Run: headless pygame with SDL's dummy video driver; simulated clock (each Clock.tick advances the game by its frame time, no real sleeping); random seed 0; keys injected as events and as key.get_pressed() state; no mouse input.
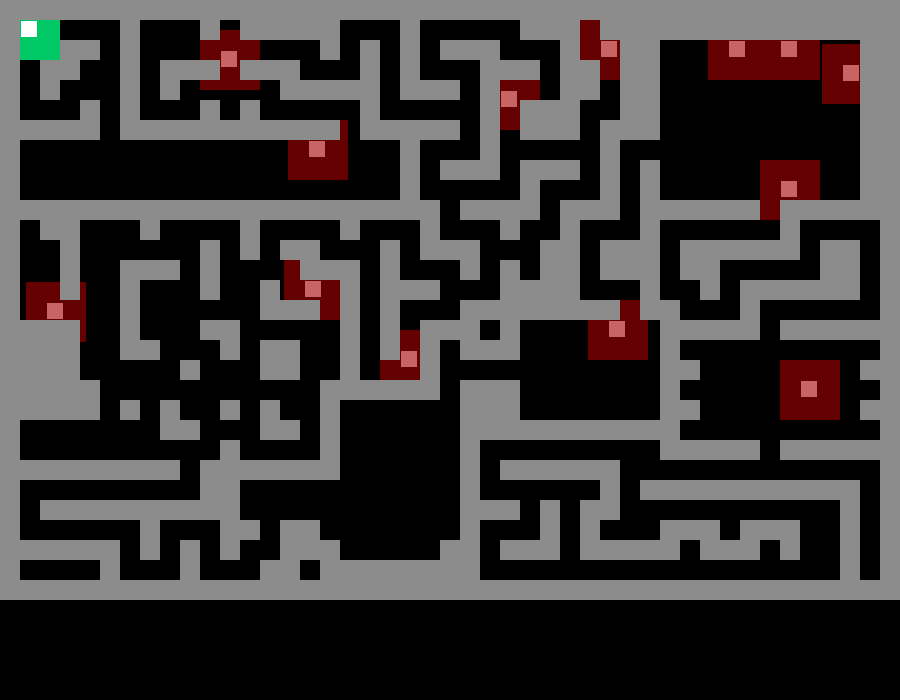
Frame 1 of 4 · flips 1–60 · no input
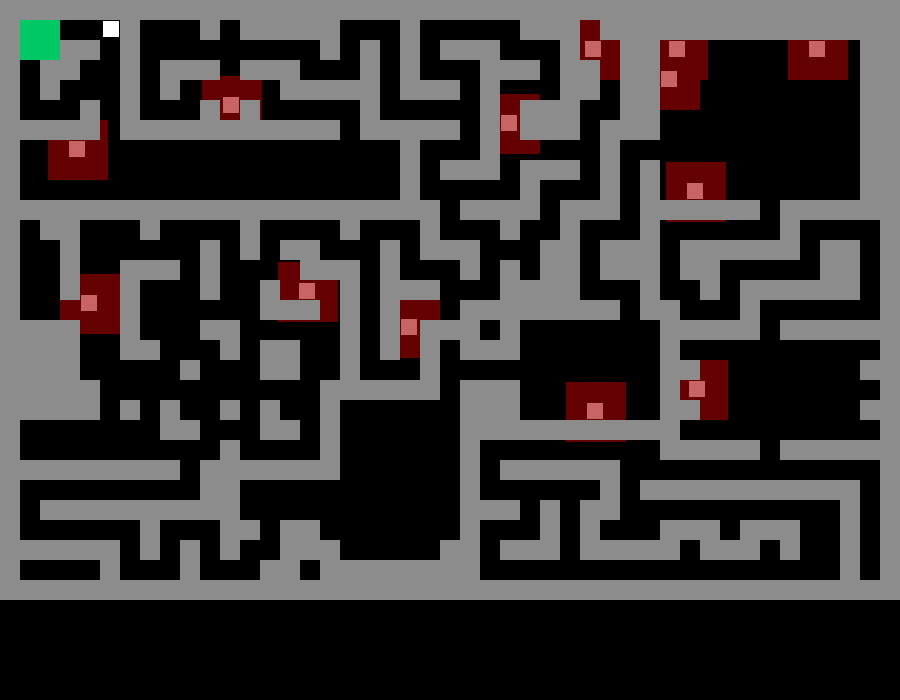
Frame 2 of 4 · flips 61–180 · tapped SPACE, RETURN · held RIGHT (→), D
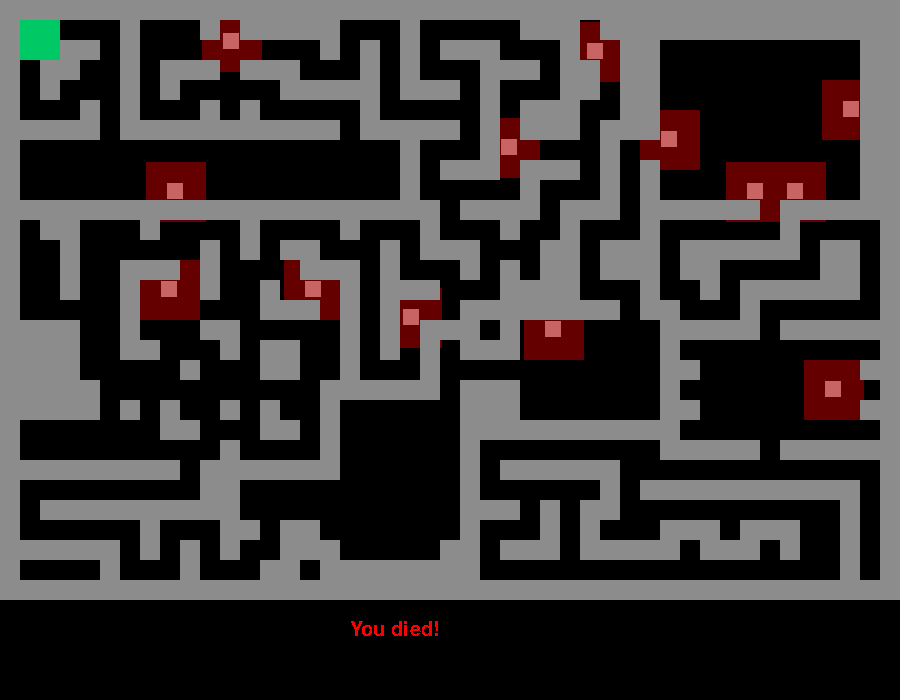
Frame 3 of 4 · flips 181–300 · held DOWN (↓), S
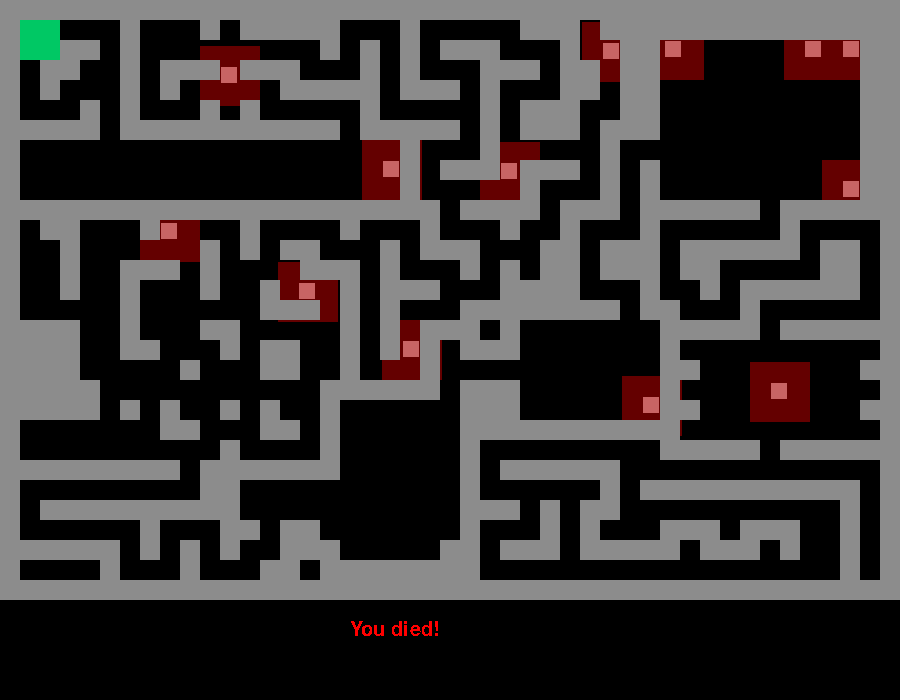
Frame 4 of 4 · flips 301–420 · held LEFT (←), A, UP (↑), W

The pygame program that drew these frames:

import pygame, sys
from pygame.locals import *
import random
from random import *

class wall(object):
  pos = (0,0,0,0)
  col = (140,140,140)
  def __init__(self,pos1,pos2):
    self.pos = (pos1,pos2,20,20)
class en(object):
  d = "r"
  px = 0
  py = 0
  ppx = 0
  ppy = 0
  def __init__(self,px,py):
    self.px = px
    self.py = py

enemies = []

walls = []
for i in range(90):
  walls.append(wall(20*i,0))
  walls.append(wall(20*i,580))
for i in range(30):
  walls.append(wall(0,20*i))
  walls.append(wall(880,20*i))
walls.append(wall(60,40))
walls.append(wall(60,60))
walls.append(wall(40,60))
walls.append(wall(40,80))
walls.append(wall(80,40))
walls.append(wall(20,120))
walls.append(wall(40,120))
walls.append(wall(60,120))
walls.append(wall(80,100))
walls.append(wall(80,120))
walls.append(wall(120,20))
walls.append(wall(120,40))
walls.append(wall(120,60))
walls.append(wall(120,80))
walls.append(wall(120,100))
walls.append(wall(120,120))
walls.append(wall(20,200))
walls.append(wall(40,200))
walls.append(wall(60,200))
walls.append(wall(80,200))
walls.append(wall(100,200))
walls.append(wall(120,200))
walls.append(wall(140,200))
walls.append(wall(160,200))
walls.append(wall(180,200))
walls.append(wall(200,200))
walls.append(wall(220,200))
walls.append(wall(240,200))
walls.append(wall(260,200))
walls.append(wall(280,200))
walls.append(wall(300,200))
walls.append(wall(320,200))
walls.append(wall(340,200))
walls.append(wall(360,200))
walls.append(wall(380,200))
walls.append(wall(400,200))
walls.append(wall(400,180))
walls.append(wall(400,160))
walls.append(wall(400,140))
walls.append(wall(400,120))
walls.append(wall(380,120))
walls.append(wall(360,120))
walls.append(wall(320,120))
walls.append(wall(300,120))
walls.append(wall(280,120))
walls.append(wall(260,120))
walls.append(wall(240,120))
walls.append(wall(220,120))
walls.append(wall(200,120))
walls.append(wall(180,120))
walls.append(wall(160,120))
walls.append(wall(140,120))
walls.append(wall(360,100))
walls.append(wall(360,80))
walls.append(wall(340,80))
walls.append(wall(320,80))
walls.append(wall(300,80))
walls.append(wall(280,80))
walls.append(wall(280,60))
walls.append(wall(260,60))
walls.append(wall(240,100))
walls.append(wall(200,100))
walls.append(wall(200,20))
walls.append(wall(240,20))
walls.append(wall(240,60))
walls.append(wall(200,60))
walls.append(wall(180,60))
walls.append(wall(160,80))
walls.append(wall(160,60))
walls.append(wall(260,20))
walls.append(wall(280,20))
walls.append(wall(300,20))
walls.append(wall(320,20))
walls.append(wall(320,40))
walls.append(wall(360,60))
walls.append(wall(360,40))
walls.append(wall(400,20))
walls.append(wall(400,40))
walls.append(wall(400,60))
walls.append(wall(400,80))
walls.append(wall(420,80))
walls.append(wall(440,80))
walls.append(wall(420,120))
walls.append(wall(440,120))
walls.append(wall(480,100))
walls.append(wall(480,80))
walls.append(wall(480,120))
walls.append(wall(480,160))
walls.append(wall(480,140))
walls.append(wall(460,160))
walls.append(wall(440,160))
walls.append(wall(420,200))
walls.append(wall(460,200))
walls.append(wall(480,200))
walls.append(wall(500,200))
walls.append(wall(520,200))
walls.append(wall(520,180))
walls.append(wall(520,160))
walls.append(wall(480,60))
walls.append(wall(500,60))
walls.append(wall(520,60))
walls.append(wall(480,40))
walls.append(wall(460,40))
walls.append(wall(440,40))
walls.append(wall(520,20))
walls.append(wall(540,20))
walls.append(wall(560,20))
walls.append(wall(560,40))
walls.append(wall(560,60))
walls.append(wall(560,80))
walls.append(wall(540,100))
walls.append(wall(560,100))
walls.append(wall(520,100))
walls.append(wall(520,120))
walls.append(wall(540,120))
walls.append(wall(560,120))
walls.append(wall(540,160))
walls.append(wall(560,160))
walls.append(wall(580,60))
walls.append(wall(580,80))
walls.append(wall(600,20))
walls.append(wall(620,20))
walls.append(wall(620,40))
walls.append(wall(620,60))
walls.append(wall(620,80))
walls.append(wall(620,100))
walls.append(wall(620,120))
walls.append(wall(600,120))
walls.append(wall(600,140))
walls.append(wall(600,160))
walls.append(wall(600,180))
walls.append(wall(600,200))
walls.append(wall(580,200))
walls.append(wall(560,200))
walls.append(wall(560,220))
walls.append(wall(560,240))
walls.append(wall(540,240))
walls.append(wall(500,220))
walls.append(wall(500,260))
walls.append(wall(540,260))
walls.append(wall(520,280))
walls.append(wall(500,280))
walls.append(wall(540,280))
walls.append(wall(420,220))
walls.append(wall(420,240))
walls.append(wall(440,240))
walls.append(wall(460,240))
walls.append(wall(460,260))
walls.append(wall(500,300))
walls.append(wall(480,300))
walls.append(wall(460,300))
walls.append(wall(460,320))
walls.append(wall(440,320))
walls.append(wall(420,320))
walls.append(wall(420,340))
walls.append(wall(420,280))
walls.append(wall(400,280))
walls.append(wall(380,280))
walls.append(wall(380,260))
walls.append(wall(380,240))
walls.append(wall(380,300))
walls.append(wall(380,320))
walls.append(wall(380,340))
walls.append(wall(420,360))
walls.append(wall(420,380))
walls.append(wall(400,380))
walls.append(wall(380,380))
walls.append(wall(360,380))
walls.append(wall(340,380))
walls.append(wall(320,380))
walls.append(wall(340,360))
walls.append(wall(340,340))
walls.append(wall(340,320))
walls.append(wall(340,300))
walls.append(wall(340,280))
walls.append(wall(340,260))
walls.append(wall(340,220))
walls.append(wall(320,260))
walls.append(wall(300,260))
walls.append(wall(300,240))
walls.append(wall(240,220))
walls.append(wall(280,240))
walls.append(wall(240,240))
walls.append(wall(300,300))
walls.append(wall(280,300))
walls.append(wall(260,300))
walls.append(wall(260,280))
walls.append(wall(260,340))
walls.append(wall(260,360))
walls.append(wall(280,360))
walls.append(wall(280,340))
walls.append(wall(220,340))
walls.append(wall(220,320))
walls.append(wall(200,320))
walls.append(wall(200,280))
walls.append(wall(200,260))
walls.append(wall(200,240))
walls.append(wall(160,260))
walls.append(wall(140,260))
walls.append(wall(120,260))
walls.append(wall(120,280))
walls.append(wall(120,300))
walls.append(wall(120,320))
walls.append(wall(120,340))
walls.append(wall(140,340))
walls.append(wall(180,420))
walls.append(wall(160,420))
walls.append(wall(160,400))
walls.append(wall(220,400))
walls.append(wall(120,400))
walls.append(wall(140,220))
walls.append(wall(60,220))
walls.append(wall(60,240))
walls.append(wall(60,260))
walls.append(wall(60,280))
walls.append(wall(40,220))
walls.append(wall(20,320))
walls.append(wall(40,320))
walls.append(wall(60,320))
walls.append(wall(60,340))
walls.append(wall(60,360))
walls.append(wall(80,380))
walls.append(wall(80,400))
walls.append(wall(60,380))
walls.append(wall(40,380))
walls.append(wall(40,360))
walls.append(wall(40,340))
walls.append(wall(20,340))
walls.append(wall(0,340))
walls.append(wall(20,360))
walls.append(wall(20,380))
walls.append(wall(20,400))
walls.append(wall(40,400))
walls.append(wall(60,400))
walls.append(wall(180,360))
walls.append(wall(280,420))
walls.append(wall(260,420))
walls.append(wall(260,400))
walls.append(wall(320,400))
walls.append(wall(320,420))
walls.append(wall(320,440))
walls.append(wall(320,460))
walls.append(wall(300,460))
walls.append(wall(280,460))
walls.append(wall(240,460))
walls.append(wall(260,460))
walls.append(wall(220,460))
walls.append(wall(220,440))
walls.append(wall(200,460))
walls.append(wall(160,460))
walls.append(wall(140,460))
walls.append(wall(120,460))
walls.append(wall(100,460))
walls.append(wall(80,460))
walls.append(wall(60,460))
walls.append(wall(40,460))
walls.append(wall(20,460))
walls.append(wall(0,460))
walls.append(wall(200,480))
walls.append(wall(200,500))
walls.append(wall(180,500))
walls.append(wall(160,500))
walls.append(wall(140,500))
walls.append(wall(120,500))
walls.append(wall(100,500))
walls.append(wall(80,500))
walls.append(wall(60,500))
walls.append(wall(40,500))
walls.append(wall(20,540))
walls.append(wall(40,540))
walls.append(wall(60,540))
walls.append(wall(80,540))
walls.append(wall(100,540))
walls.append(wall(100,560))
walls.append(wall(140,520))
walls.append(wall(140,540))
walls.append(wall(180,540))
walls.append(wall(180,560))
walls.append(wall(220,500))
walls.append(wall(220,520))
walls.append(wall(220,540))
walls.append(wall(220,480))
walls.append(wall(260,560))
walls.append(wall(280,560))
walls.append(wall(280,540))
walls.append(wall(240,520))
walls.append(wall(280,520))
walls.append(wall(300,520))
walls.append(wall(300,540))
walls.append(wall(320,540))
walls.append(wall(320,560))
walls.append(wall(340,560))
walls.append(wall(360,560))
walls.append(wall(400,560))
walls.append(wall(400,580))
walls.append(wall(380,560))
walls.append(wall(420,560))
walls.append(wall(440,560))
walls.append(wall(440,540))
walls.append(wall(460,540))
walls.append(wall(460,520))
walls.append(wall(460,560))
walls.append(wall(460,500))
walls.append(wall(460,480))
walls.append(wall(460,460))
walls.append(wall(460,440))
walls.append(wall(460,420))
walls.append(wall(460,400))
walls.append(wall(460,380))
walls.append(wall(460,340))
walls.append(wall(480,380))
walls.append(wall(500,380))
walls.append(wall(480,340))
walls.append(wall(500,340))
walls.append(wall(500,300))
walls.append(wall(500,320))
walls.append(wall(520,300))
walls.append(wall(500,400))
walls.append(wall(520,420))
walls.append(wall(500,420))
walls.append(wall(540,420))
walls.append(wall(560,420))
walls.append(wall(580,420))
walls.append(wall(600,420))
walls.append(wall(620,420))
walls.append(wall(640,420))
walls.append(wall(660,420))
walls.append(wall(660,400))
walls.append(wall(660,380))
walls.append(wall(660,360))
walls.append(wall(660,340))
walls.append(wall(660,320))
walls.append(wall(660,300))
walls.append(wall(640,300))
walls.append(wall(600,300))
walls.append(wall(580,300))
walls.append(wall(560,300))
walls.append(wall(540,300))
walls.append(wall(640,280))
walls.append(wall(640,260))
walls.append(wall(620,260))
walls.append(wall(560,260))
walls.append(wall(560,280))
walls.append(wall(600,260))
walls.append(wall(600,240))
walls.append(wall(620,240))
walls.append(wall(640,240))
walls.append(wall(640,220))
walls.append(wall(640,200))
walls.append(wall(640,180))
walls.append(wall(640,160))
walls.append(wall(640,120))
walls.append(wall(640,100))
walls.append(wall(640,80))
walls.append(wall(640,60))
walls.append(wall(640,40))
walls.append(wall(640,20))
walls.append(wall(660,20))
walls.append(wall(680,20))
walls.append(wall(700,20))
walls.append(wall(720,20))
walls.append(wall(740,20))
walls.append(wall(760,20))
walls.append(wall(780,20))
walls.append(wall(800,20))
walls.append(wall(820,20))
walls.append(wall(840,20))
walls.append(wall(860,20))
walls.append(wall(860,40))
walls.append(wall(860,60))
walls.append(wall(860,80))
walls.append(wall(860,100))
walls.append(wall(860,120))
walls.append(wall(860,140))
walls.append(wall(860,160))
walls.append(wall(860,200))
walls.append(wall(860,180))
walls.append(wall(840,200))
walls.append(wall(820,200))
walls.append(wall(800,200))
walls.append(wall(780,200))
walls.append(wall(740,200))
walls.append(wall(720,200))
walls.append(wall(700,200))
walls.append(wall(680,200))
walls.append(wall(660,200))
walls.append(wall(780,220))
walls.append(wall(780,240))
walls.append(wall(760,240))
walls.append(wall(740,240))
walls.append(wall(720,240))
walls.append(wall(700,240))
walls.append(wall(680,240))
walls.append(wall(680,260))
walls.append(wall(700,260))
walls.append(wall(700,280))
walls.append(wall(680,320))
walls.append(wall(700,320))
walls.append(wall(740,320))
walls.append(wall(720,320))
walls.append(wall(740,300))
walls.append(wall(740,280))
walls.append(wall(760,280))
walls.append(wall(780,280))
walls.append(wall(800,280))
walls.append(wall(820,280))
walls.append(wall(820,260))
walls.append(wall(820,240))
walls.append(wall(840,240))
walls.append(wall(840,260))
walls.append(wall(840,280))
walls.append(wall(860,320))
walls.append(wall(840,320))
walls.append(wall(820,320))
walls.append(wall(800,320))
walls.append(wall(780,320))
walls.append(wall(680,360))
walls.append(wall(680,400))
walls.append(wall(660,440))
walls.append(wall(680,440))
walls.append(wall(700,440))
walls.append(wall(720,440))
walls.append(wall(740,440))
walls.append(wall(780,440))
walls.append(wall(800,440))
walls.append(wall(820,440))
walls.append(wall(840,440))
walls.append(wall(860,440))
walls.append(wall(880,440))
walls.append(wall(860,360))
walls.append(wall(860,400))
walls.append(wall(760,480))
walls.append(wall(740,480))
walls.append(wall(720,480))
walls.append(wall(780,480))
walls.append(wall(800,480))
walls.append(wall(820,480))
walls.append(wall(840,480))
walls.append(wall(840,500))
walls.append(wall(840,520))
walls.append(wall(840,540))
walls.append(wall(840,560))
walls.append(wall(700,480))
walls.append(wall(680,480))
walls.append(wall(660,480))
walls.append(wall(640,480))
walls.append(wall(600,480))
walls.append(wall(600,460))
walls.append(wall(580,460))
walls.append(wall(560,460))
walls.append(wall(540,460))
walls.append(wall(520,460))
walls.append(wall(480,420))
walls.append(wall(480,400))
walls.append(wall(500,460))
walls.append(wall(480,500))
walls.append(wall(500,500))
walls.append(wall(500,540))
walls.append(wall(520,540))
walls.append(wall(540,540))
walls.append(wall(540,520))
walls.append(wall(540,500))
walls.append(wall(580,500))
walls.append(wall(600,500))
walls.append(wall(580,520))
walls.append(wall(580,540))
walls.append(wall(600,540))
walls.append(wall(620,540))
walls.append(wall(640,540))
walls.append(wall(660,540))
walls.append(wall(660,520))
walls.append(wall(680,520))
walls.append(wall(700,520))
walls.append(wall(700,540))
walls.append(wall(720,540))
walls.append(wall(740,540))
walls.append(wall(740,520))
walls.append(wall(760,520))
walls.append(wall(780,520))
walls.append(wall(780,540))

enemies.append(en(380,180))
enemies.append(en(220,100))
enemies.append(en(500,180))
enemies.append(en(580,20))
enemies.append(en(400,360))
enemies.append(en(320,280))
enemies.append(en(40,240))
enemies.append(en(640,400))
enemies.append(en(660,180))
enemies.append(en(660,40))
enemies.append(en(840,180))
enemies.append(en(840,40))
enemies.append(en(680,380))


pygame.init()
pygame.font.init()
myfont = pygame.font.SysFont('Comic Sans MS', 30)
textsurface = myfont.render('You died!', False, (255, 0, 0))
DISPLAYSURF = pygame.display.set_mode((900,700))
pygame.display.set_caption("Game")
direction = 1
rectx = 20
recty = 20
rectxv = 0
rectyv = 0
d = 1
FPS = 100
t = 0
fpsClock = pygame.time.Clock()
px = 860
py = 560
die = None
while True:
  DISPLAYSURF.fill((0,0,0))
  prectx = rectx
  precty = recty
  for en in enemies:
    en.ppx,en.ppy = (en.px,en.py)

  if die == True:
      DISPLAYSURF.blit(textsurface,(350,620))
      rectx,recty = -30,-30
      t -= 1
      if t == 0:
        die = False
  if die == False:
    rectx,recty = 20,20
    die = None
  
  for event in pygame.event.get():
    if event.type == QUIT:
      pygame.quit()
      sys.exit()
    if event.type == KEYDOWN:
      if event.key == K_w:
        rectyv = -2
      if event.key == K_a:
        rectxv = -2
      if event.key == K_s:
        rectyv = 2
      if event.key == K_d:
        rectxv = 2
    if event.type == KEYUP:
      if event.key == K_w:
        rectyv = 0
      if event.key == K_a:
        rectxv = 0
      if event.key == K_s:
        rectyv = 0
      if event.key == K_d:
        rectxv = 0
  for en in enemies:
    if en.d == "r":
      en.px += 2
    if en.d == "d":
      en.py += 2
    if en.d == "l":
      en.px -= 2
    if en.d == "u":
      en.py -= 2
    for wall in walls:
      wallr = pygame.Rect(wall.pos)
      if en.px > wallr.left - 18 and en.px < wallr.right and en.py < wallr.bottom  and en.py > wallr.top - 18:
        en.px,en.py = (en.ppx,en.ppy)
        if en.d == "r":
          en.d = "u"
        elif en.d == "u":
          en.d = "l"
        elif en.d == "l":
          en.d = "d"
        elif en.d == "d":
          en.d = "r"
        
  rectx += rectxv
  recty += rectyv
  for wall in walls:
    save = (prectx,precty)
    wallr = pygame.Rect(wall.pos)
    if rectx > wallr.left - 18 and rectx < wallr.right and recty < wallr.bottom  and recty > wallr.top - 18:
      rectx,recty = save
  zns = []
  for i in enemies:
    zn = Rect(i.px-20,i.py-20,60,60)
    zns.append(zn)
    if rectx >= zn.left and rectx <= zn.right - 20 and recty <= zn.bottom -20 and recty >= zn.top:
      die = True
      t = 400
  pygame.draw.rect(DISPLAYSURF,(0,200,100),(20,20,40,40))
  for zn in zns:
    pygame.draw.rect(DISPLAYSURF,(100,0,0),zn)
  for wall in walls:
    pygame.draw.rect(DISPLAYSURF,wall.col,wall.pos)
  for en in enemies:
    pygame.draw.rect(DISPLAYSURF,(200,100,100),(en.px+1,en.py+1,16,16))

  pygame.draw.rect(DISPLAYSURF,(255,255,255),(rectx+1,recty+1,16,16))
      
  pygame.display.update()
  
  fpsClock.tick(FPS)
  
  fpsClock.tick(FPS)
